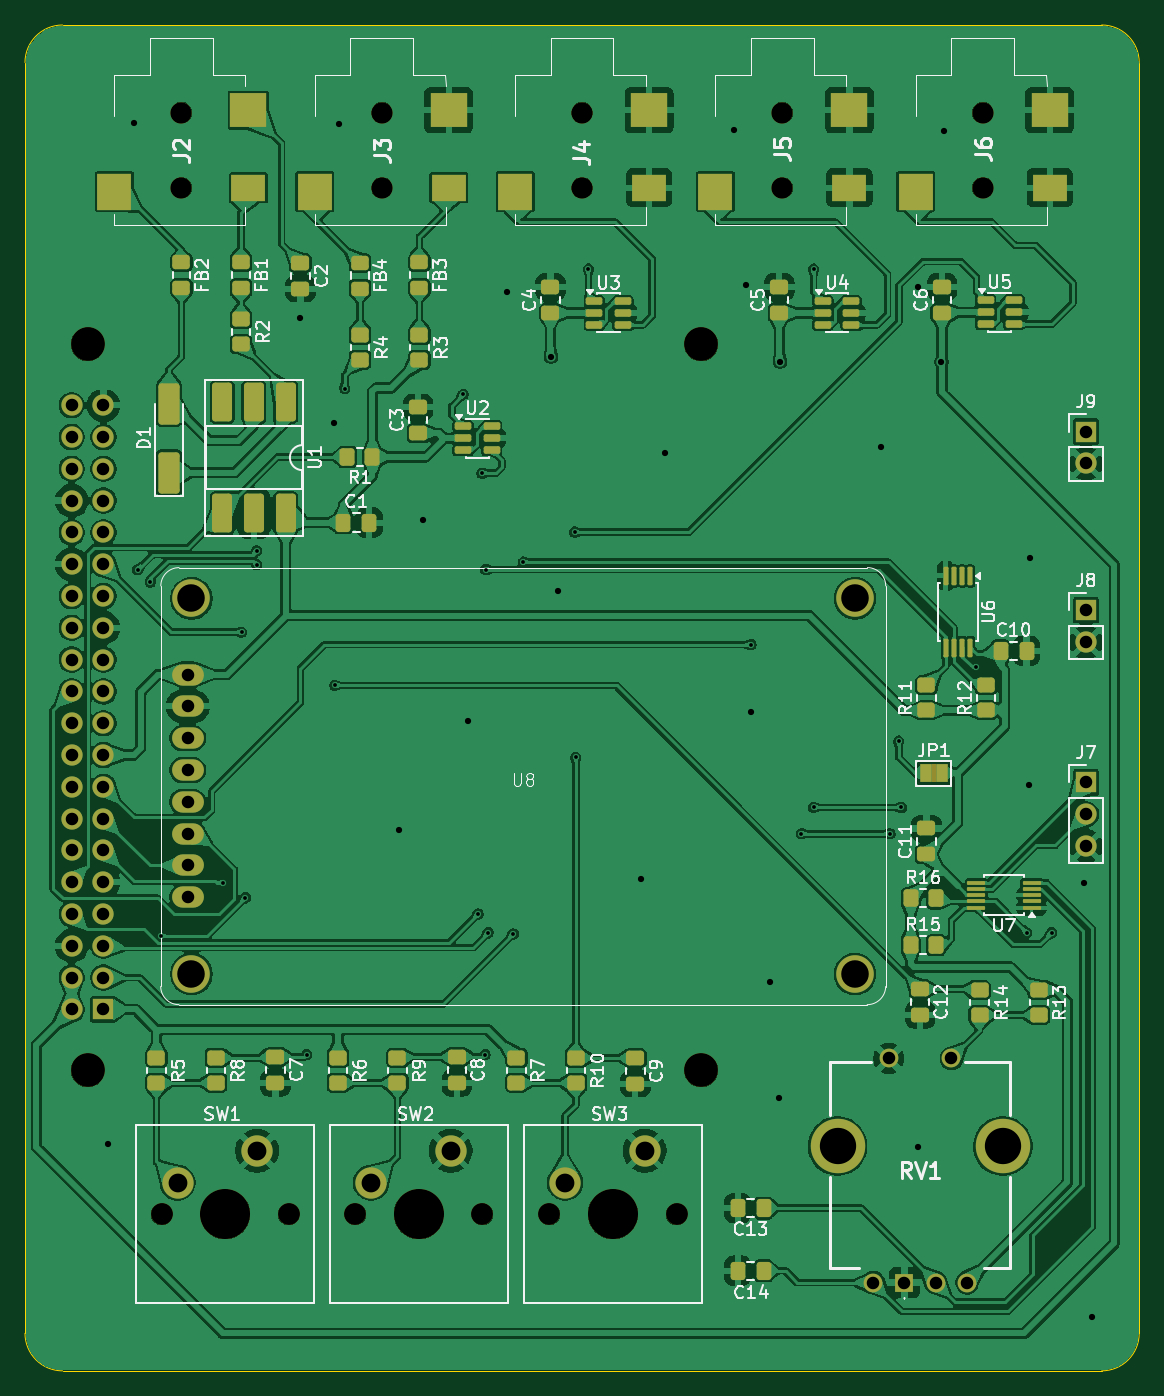
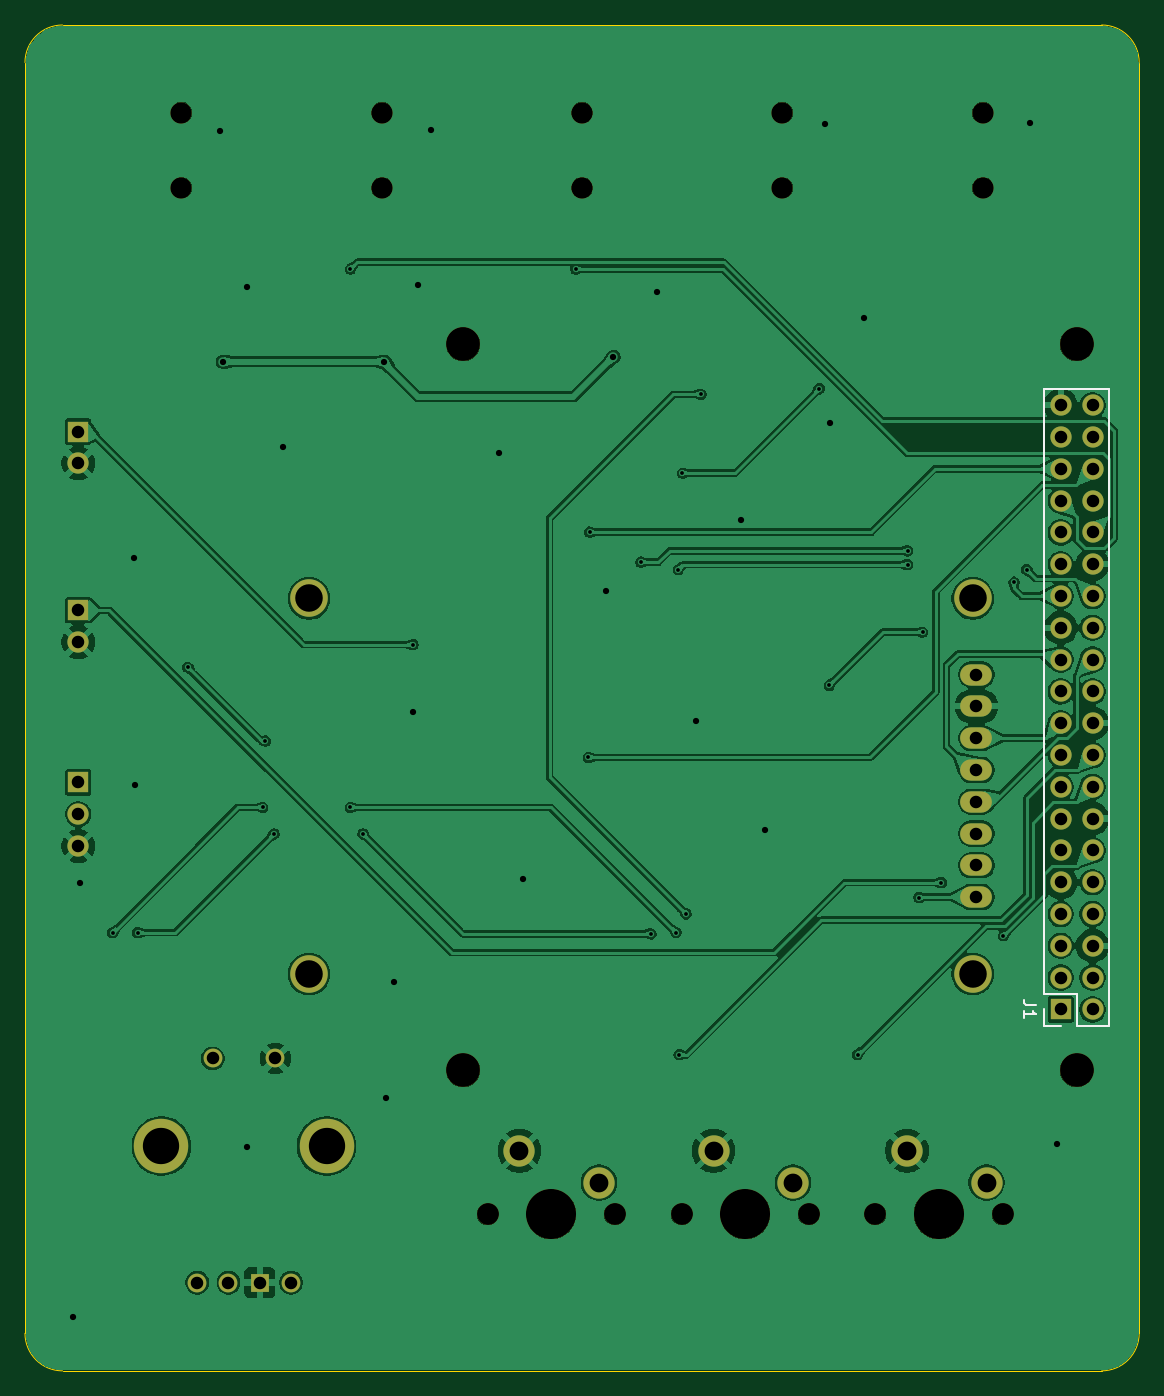
Circuit board: 11 layer files. Board 89.0 x 107.5 mm.
- bottom_copper: protosync-B_Cu.gbl (214811 bytes)
- bottom_mask: protosync-B_Mask.gbs (3505 bytes)
- paste: protosync-B_Paste.gbp (503 bytes)
- bottom_silk: protosync-B_Silkscreen.gbo (4537 bytes)
- outline: protosync-Edge_Cuts.gm1 (1080 bytes)
- top_copper: protosync-F_Cu.gtl (474096 bytes)
- top_mask: protosync-F_Mask.gts (9692 bytes)
- paste: protosync-F_Paste.gtp (6443 bytes)
- top_silk: protosync-F_Silkscreen.gto (97991 bytes)
- drill: protosync-NPTH.drl (1015 bytes)
- drill: protosync-PTH.drl (2551 bytes)

=== bottom_copper: protosync-B_Cu.gbl (214811 bytes, source omitted) ===
=== bottom_mask: protosync-B_Mask.gbs ===
G04 #@! TF.GenerationSoftware,KiCad,Pcbnew,9.0.7*
G04 #@! TF.CreationDate,2026-04-13T10:43:36+02:00*
G04 #@! TF.ProjectId,protosync,70726f74-6f73-4796-9e63-2e6b69636164,rev?*
G04 #@! TF.SameCoordinates,Original*
G04 #@! TF.FileFunction,Soldermask,Bot*
G04 #@! TF.FilePolarity,Negative*
%FSLAX46Y46*%
G04 Gerber Fmt 4.6, Leading zero omitted, Abs format (unit mm)*
G04 Created by KiCad (PCBNEW 9.0.7) date 2026-04-13 10:43:36*
%MOMM*%
%LPD*%
G01*
G04 APERTURE LIST*
%ADD10C,1.700000*%
%ADD11C,4.350000*%
%ADD12C,1.500000*%
%ADD13R,1.500000X1.500000*%
%ADD14C,2.700000*%
%ADD15C,3.000000*%
%ADD16O,2.540000X1.700000*%
%ADD17C,1.750000*%
%ADD18C,4.000000*%
%ADD19C,2.500000*%
%ADD20R,1.700000X1.700000*%
%ADD21O,1.700000X1.700000*%
G04 APERTURE END LIST*
D10*
X159500000Y-40500000D03*
X159500000Y-34500000D03*
D11*
X193100000Y-117050000D03*
X179900000Y-117050000D03*
D12*
X182750000Y-127950000D03*
X189000000Y-110050000D03*
X184000000Y-110050000D03*
X190250000Y-127950000D03*
X187750000Y-127950000D03*
D13*
X185250000Y-127950000D03*
D14*
X120000000Y-53000000D03*
D15*
X128300000Y-73300000D03*
X128300000Y-103300000D03*
X181300000Y-73300000D03*
X181300000Y-103300000D03*
D16*
X128000000Y-79380000D03*
X128000000Y-81920000D03*
X128000000Y-84460000D03*
X128000000Y-87000000D03*
X128000000Y-89540000D03*
X128000000Y-92080000D03*
X128000000Y-94620000D03*
X128000000Y-97160000D03*
D17*
X141380000Y-122500000D03*
D18*
X146460000Y-122500000D03*
D17*
X151540000Y-122500000D03*
D19*
X142650000Y-119960000D03*
X149000000Y-117420000D03*
D20*
X199750000Y-74250000D03*
D10*
X199750000Y-76790000D03*
X143500000Y-34500000D03*
X143500000Y-40500000D03*
D17*
X156880000Y-122500000D03*
D18*
X161960000Y-122500000D03*
D17*
X167040000Y-122500000D03*
D19*
X158150000Y-119960000D03*
X164500000Y-117420000D03*
D10*
X191500000Y-34500000D03*
X191500000Y-40500000D03*
D14*
X169000000Y-111000000D03*
D20*
X199750000Y-88000000D03*
D10*
X199750000Y-90540000D03*
X199750000Y-93080000D03*
D14*
X120000000Y-111000000D03*
D20*
X199750000Y-59975000D03*
D10*
X199750000Y-62515000D03*
X127500000Y-34500000D03*
X127500000Y-40500000D03*
D14*
X169000000Y-53000000D03*
D10*
X175500000Y-34500000D03*
X175500000Y-40500000D03*
D17*
X125920000Y-122500000D03*
D18*
X131000000Y-122500000D03*
D17*
X136080000Y-122500000D03*
D19*
X127190000Y-119960000D03*
X133540000Y-117420000D03*
D20*
X121270000Y-106130000D03*
D21*
X118730000Y-106130000D03*
X121270000Y-103590000D03*
X118730000Y-103590000D03*
X121270000Y-101050000D03*
X118730000Y-101050000D03*
X121270000Y-98510000D03*
X118730000Y-98510000D03*
X121270000Y-95970000D03*
X118730000Y-95970000D03*
X121270000Y-93430000D03*
X118730000Y-93430000D03*
X121270000Y-90890000D03*
X118730000Y-90890000D03*
X121270000Y-88350000D03*
X118730000Y-88350000D03*
X121270000Y-85810000D03*
X118730000Y-85810000D03*
X121270000Y-83270000D03*
X118730000Y-83270000D03*
X121270000Y-80730000D03*
X118730000Y-80730000D03*
X121270000Y-78190000D03*
X118730000Y-78190000D03*
X121270000Y-75650000D03*
X118730000Y-75650000D03*
X121270000Y-73110000D03*
X118730000Y-73110000D03*
X121270000Y-70570000D03*
X118730000Y-70570000D03*
X121270000Y-68030000D03*
X118730000Y-68030000D03*
X121270000Y-65490000D03*
X118730000Y-65490000D03*
X121270000Y-62950000D03*
X118730000Y-62950000D03*
X121270000Y-60410000D03*
X118730000Y-60410000D03*
X121270000Y-57870000D03*
X118730000Y-57870000D03*
M02*

=== paste: protosync-B_Paste.gbp ===
G04 #@! TF.GenerationSoftware,KiCad,Pcbnew,9.0.7*
G04 #@! TF.CreationDate,2026-04-13T10:43:36+02:00*
G04 #@! TF.ProjectId,protosync,70726f74-6f73-4796-9e63-2e6b69636164,rev?*
G04 #@! TF.SameCoordinates,Original*
G04 #@! TF.FileFunction,Paste,Bot*
G04 #@! TF.FilePolarity,Positive*
%FSLAX46Y46*%
G04 Gerber Fmt 4.6, Leading zero omitted, Abs format (unit mm)*
G04 Created by KiCad (PCBNEW 9.0.7) date 2026-04-13 10:43:36*
%MOMM*%
%LPD*%
G01*
G04 APERTURE LIST*
G04 APERTURE END LIST*
M02*

=== bottom_silk: protosync-B_Silkscreen.gbo ===
G04 #@! TF.GenerationSoftware,KiCad,Pcbnew,9.0.7*
G04 #@! TF.CreationDate,2026-04-13T10:43:36+02:00*
G04 #@! TF.ProjectId,protosync,70726f74-6f73-4796-9e63-2e6b69636164,rev?*
G04 #@! TF.SameCoordinates,Original*
G04 #@! TF.FileFunction,Legend,Bot*
G04 #@! TF.FilePolarity,Positive*
%FSLAX46Y46*%
G04 Gerber Fmt 4.6, Leading zero omitted, Abs format (unit mm)*
G04 Created by KiCad (PCBNEW 9.0.7) date 2026-04-13 10:43:36*
%MOMM*%
%LPD*%
G01*
G04 APERTURE LIST*
%ADD10C,0.150000*%
%ADD11C,0.120000*%
%ADD12C,1.700000*%
%ADD13C,4.350000*%
%ADD14C,1.500000*%
%ADD15R,1.500000X1.500000*%
%ADD16C,2.700000*%
%ADD17C,3.000000*%
%ADD18O,2.540000X1.700000*%
%ADD19C,1.750000*%
%ADD20C,4.000000*%
%ADD21C,2.500000*%
%ADD22R,1.700000X1.700000*%
%ADD23O,1.700000X1.700000*%
G04 APERTURE END LIST*
D10*
X123224819Y-105796666D02*
X123939104Y-105796666D01*
X123939104Y-105796666D02*
X124081961Y-105749047D01*
X124081961Y-105749047D02*
X124177200Y-105653809D01*
X124177200Y-105653809D02*
X124224819Y-105510952D01*
X124224819Y-105510952D02*
X124224819Y-105415714D01*
X124224819Y-106796666D02*
X124224819Y-106225238D01*
X124224819Y-106510952D02*
X123224819Y-106510952D01*
X123224819Y-106510952D02*
X123367676Y-106415714D01*
X123367676Y-106415714D02*
X123462914Y-106320476D01*
X123462914Y-106320476D02*
X123510533Y-106225238D01*
D11*
X117400000Y-56540000D02*
X122600000Y-56540000D01*
X117400000Y-107460000D02*
X117400000Y-56540000D01*
X117400000Y-107460000D02*
X120000000Y-107460000D01*
X120000000Y-104860000D02*
X122600000Y-104860000D01*
X120000000Y-107460000D02*
X120000000Y-104860000D01*
X121270000Y-107460000D02*
X122600000Y-107460000D01*
X122600000Y-104860000D02*
X122600000Y-56540000D01*
X122600000Y-107460000D02*
X122600000Y-106130000D01*
%LPC*%
D12*
X159500000Y-40500000D03*
X159500000Y-34500000D03*
D13*
X193100000Y-117050000D03*
X179900000Y-117050000D03*
D14*
X182750000Y-127950000D03*
X189000000Y-110050000D03*
X184000000Y-110050000D03*
X190250000Y-127950000D03*
X187750000Y-127950000D03*
D15*
X185250000Y-127950000D03*
D16*
X120000000Y-53000000D03*
D17*
X128300000Y-73300000D03*
X128300000Y-103300000D03*
X181300000Y-73300000D03*
X181300000Y-103300000D03*
D18*
X128000000Y-79380000D03*
X128000000Y-81920000D03*
X128000000Y-84460000D03*
X128000000Y-87000000D03*
X128000000Y-89540000D03*
X128000000Y-92080000D03*
X128000000Y-94620000D03*
X128000000Y-97160000D03*
D19*
X141380000Y-122500000D03*
D20*
X146460000Y-122500000D03*
D19*
X151540000Y-122500000D03*
D21*
X142650000Y-119960000D03*
X149000000Y-117420000D03*
D22*
X199750000Y-74250000D03*
D12*
X199750000Y-76790000D03*
X143500000Y-34500000D03*
X143500000Y-40500000D03*
D19*
X156880000Y-122500000D03*
D20*
X161960000Y-122500000D03*
D19*
X167040000Y-122500000D03*
D21*
X158150000Y-119960000D03*
X164500000Y-117420000D03*
D12*
X191500000Y-34500000D03*
X191500000Y-40500000D03*
D16*
X169000000Y-111000000D03*
D22*
X199750000Y-88000000D03*
D12*
X199750000Y-90540000D03*
X199750000Y-93080000D03*
D16*
X120000000Y-111000000D03*
D22*
X199750000Y-59975000D03*
D12*
X199750000Y-62515000D03*
X127500000Y-34500000D03*
X127500000Y-40500000D03*
D16*
X169000000Y-53000000D03*
D12*
X175500000Y-34500000D03*
X175500000Y-40500000D03*
D19*
X125920000Y-122500000D03*
D20*
X131000000Y-122500000D03*
D19*
X136080000Y-122500000D03*
D21*
X127190000Y-119960000D03*
X133540000Y-117420000D03*
D22*
X121270000Y-106130000D03*
D23*
X118730000Y-106130000D03*
X121270000Y-103590000D03*
X118730000Y-103590000D03*
X121270000Y-101050000D03*
X118730000Y-101050000D03*
X121270000Y-98510000D03*
X118730000Y-98510000D03*
X121270000Y-95970000D03*
X118730000Y-95970000D03*
X121270000Y-93430000D03*
X118730000Y-93430000D03*
X121270000Y-90890000D03*
X118730000Y-90890000D03*
X121270000Y-88350000D03*
X118730000Y-88350000D03*
X121270000Y-85810000D03*
X118730000Y-85810000D03*
X121270000Y-83270000D03*
X118730000Y-83270000D03*
X121270000Y-80730000D03*
X118730000Y-80730000D03*
X121270000Y-78190000D03*
X118730000Y-78190000D03*
X121270000Y-75650000D03*
X118730000Y-75650000D03*
X121270000Y-73110000D03*
X118730000Y-73110000D03*
X121270000Y-70570000D03*
X118730000Y-70570000D03*
X121270000Y-68030000D03*
X118730000Y-68030000D03*
X121270000Y-65490000D03*
X118730000Y-65490000D03*
X121270000Y-62950000D03*
X118730000Y-62950000D03*
X121270000Y-60410000D03*
X118730000Y-60410000D03*
X121270000Y-57870000D03*
X118730000Y-57870000D03*
%LPD*%
M02*

=== outline: protosync-Edge_Cuts.gm1 ===
G04 #@! TF.GenerationSoftware,KiCad,Pcbnew,9.0.7*
G04 #@! TF.CreationDate,2026-04-13T10:43:36+02:00*
G04 #@! TF.ProjectId,protosync,70726f74-6f73-4796-9e63-2e6b69636164,rev?*
G04 #@! TF.SameCoordinates,Original*
G04 #@! TF.FileFunction,Profile,NP*
%FSLAX46Y46*%
G04 Gerber Fmt 4.6, Leading zero omitted, Abs format (unit mm)*
G04 Created by KiCad (PCBNEW 9.0.7) date 2026-04-13 10:43:36*
%MOMM*%
%LPD*%
G01*
G04 APERTURE LIST*
G04 #@! TA.AperFunction,Profile*
%ADD10C,0.100000*%
G04 #@! TD*
G04 APERTURE END LIST*
D10*
X115000000Y-30500000D02*
G75*
G02*
X118000000Y-27500000I3000000J0D01*
G01*
X201000000Y-27500000D02*
X118000000Y-27500000D01*
X118000000Y-135000000D02*
X201000000Y-135000000D01*
X204000000Y-132000000D02*
G75*
G02*
X201000000Y-135000000I-3000000J0D01*
G01*
X204000000Y-132000000D02*
X204000000Y-30500000D01*
X201000000Y-27500000D02*
G75*
G02*
X204000000Y-30500000I0J-3000000D01*
G01*
X118000000Y-135000000D02*
G75*
G02*
X115000000Y-132000000I0J3000000D01*
G01*
X115000000Y-30500000D02*
X115000000Y-132000000D01*
M02*

=== top_copper: protosync-F_Cu.gtl (474096 bytes, source omitted) ===
=== top_mask: protosync-F_Mask.gts (9692 bytes, source omitted) ===
=== paste: protosync-F_Paste.gtp (6443 bytes, source omitted) ===
=== top_silk: protosync-F_Silkscreen.gto (97991 bytes, source omitted) ===
=== drill: protosync-NPTH.drl ===
M48
; DRILL file {KiCad 9.0.7} date 2026-04-13T10:43:41+0200
; FORMAT={-:-/ absolute / metric / decimal}
; #@! TF.CreationDate,2026-04-13T10:43:41+02:00
; #@! TF.GenerationSoftware,Kicad,Pcbnew,9.0.7
; #@! TF.FileFunction,NonPlated,1,2,NPTH
FMAT,2
METRIC
; #@! TA.AperFunction,NonPlated,NPTH,ComponentDrill
T1C1.700
; #@! TA.AperFunction,NonPlated,NPTH,ComponentDrill
T2C1.750
; #@! TA.AperFunction,NonPlated,NPTH,ComponentDrill
T3C2.200
; #@! TA.AperFunction,NonPlated,NPTH,ComponentDrill
T4C2.700
; #@! TA.AperFunction,NonPlated,NPTH,ComponentDrill
T5C4.000
%
G90
G05
T1
X127.5Y-34.5
X127.5Y-40.5
X143.5Y-34.5
X143.5Y-40.5
X159.5Y-34.5
X159.5Y-40.5
X175.5Y-34.5
X175.5Y-40.5
X191.5Y-34.5
X191.5Y-40.5
T2
X125.92Y-122.5
X136.08Y-122.5
X141.38Y-122.5
X151.54Y-122.5
X156.88Y-122.5
X167.04Y-122.5
T3
X128.3Y-73.3
X128.3Y-103.3
X181.3Y-73.3
X181.3Y-103.3
T4
X120.0Y-53.0
X120.0Y-111.0
X169.0Y-53.0
X169.0Y-111.0
T5
X131.0Y-122.5
X146.46Y-122.5
X161.96Y-122.5
M30

=== drill: protosync-PTH.drl ===
M48
; DRILL file {KiCad 9.0.7} date 2026-04-13T10:43:41+0200
; FORMAT={-:-/ absolute / metric / decimal}
; #@! TF.CreationDate,2026-04-13T10:43:41+02:00
; #@! TF.GenerationSoftware,Kicad,Pcbnew,9.0.7
; #@! TF.FileFunction,Plated,1,2,PTH
FMAT,2
METRIC
; #@! TA.AperFunction,Plated,PTH,ViaDrill
T1C0.300
; #@! TA.AperFunction,Plated,PTH,ViaDrill
T2C0.500
; #@! TA.AperFunction,Plated,PTH,ComponentDrill
T3C1.000
; #@! TA.AperFunction,Plated,PTH,ComponentDrill
T4C1.500
; #@! TA.AperFunction,Plated,PTH,ComponentDrill
T5C2.900
%
G90
G05
T1
X124.0Y-71.0
X125.0Y-72.0
X125.85Y-100.25
X130.8Y-96.0
X132.3Y-76.0
X132.6Y-97.2
X133.5Y-69.5
X133.5Y-70.6
X137.5Y-109.75
X139.75Y-80.25
X140.55Y-56.55
X150.0Y-57.0
X151.2Y-98.5
X151.5Y-63.3
X151.75Y-109.75
X151.8Y-71.0
X152.0Y-100.0
X154.0Y-100.1
X154.8Y-70.4
X158.9Y-68.0
X159.0Y-86.0
X160.0Y-47.0
X173.0Y-77.0
X177.0Y-92.1
X178.0Y-47.0
X178.0Y-90.0
X184.1Y-92.1
X184.8Y-84.7
X185.0Y-90.0
X191.0Y-78.8
X195.0Y-100.0
X197.0Y-100.0
T2
X121.6Y-116.9
X123.7Y-35.3
X137.0Y-50.9
X139.7Y-59.3
X140.1Y-35.4
X144.9Y-91.8
X146.8Y-67.0
X150.4Y-83.1
X153.5Y-48.8
X157.0Y-54.0
X157.6Y-72.7
X164.2Y-95.7
X166.1Y-61.7
X171.6Y-35.9
X172.6Y-48.3
X173.0Y-82.4
X174.5Y-103.9
X175.2Y-113.2
X175.3Y-54.4
X183.4Y-61.2
X186.3Y-48.4
X186.3Y-117.1
X188.2Y-54.4
X188.4Y-36.0
X195.2Y-88.2
X195.3Y-70.1
X199.6Y-96.0
X200.2Y-130.7
T3
X118.73Y-57.87
X118.73Y-60.41
X118.73Y-62.95
X118.73Y-65.49
X118.73Y-68.03
X118.73Y-70.57
X118.73Y-73.11
X118.73Y-75.65
X118.73Y-78.19
X118.73Y-80.73
X118.73Y-83.27
X118.73Y-85.81
X118.73Y-88.35
X118.73Y-90.89
X118.73Y-93.43
X118.73Y-95.97
X118.73Y-98.51
X118.73Y-101.05
X118.73Y-103.59
X118.73Y-106.13
X121.27Y-57.87
X121.27Y-60.41
X121.27Y-62.95
X121.27Y-65.49
X121.27Y-68.03
X121.27Y-70.57
X121.27Y-73.11
X121.27Y-75.65
X121.27Y-78.19
X121.27Y-80.73
X121.27Y-83.27
X121.27Y-85.81
X121.27Y-88.35
X121.27Y-90.89
X121.27Y-93.43
X121.27Y-95.97
X121.27Y-98.51
X121.27Y-101.05
X121.27Y-103.59
X121.27Y-106.13
X128.0Y-79.38
X128.0Y-81.92
X128.0Y-84.46
X128.0Y-87.0
X128.0Y-89.54
X128.0Y-92.08
X128.0Y-94.62
X128.0Y-97.16
X182.75Y-127.95
X184.0Y-110.05
X185.25Y-127.95
X187.75Y-127.95
X189.0Y-110.05
X190.25Y-127.95
X199.75Y-59.975
X199.75Y-62.515
X199.75Y-74.25
X199.75Y-76.79
X199.75Y-88.0
X199.75Y-90.54
X199.75Y-93.08
T4
X127.19Y-119.96
X133.54Y-117.42
X142.65Y-119.96
X149.0Y-117.42
X158.15Y-119.96
X164.5Y-117.42
T5
X179.9Y-117.05
X193.1Y-117.05
M30
